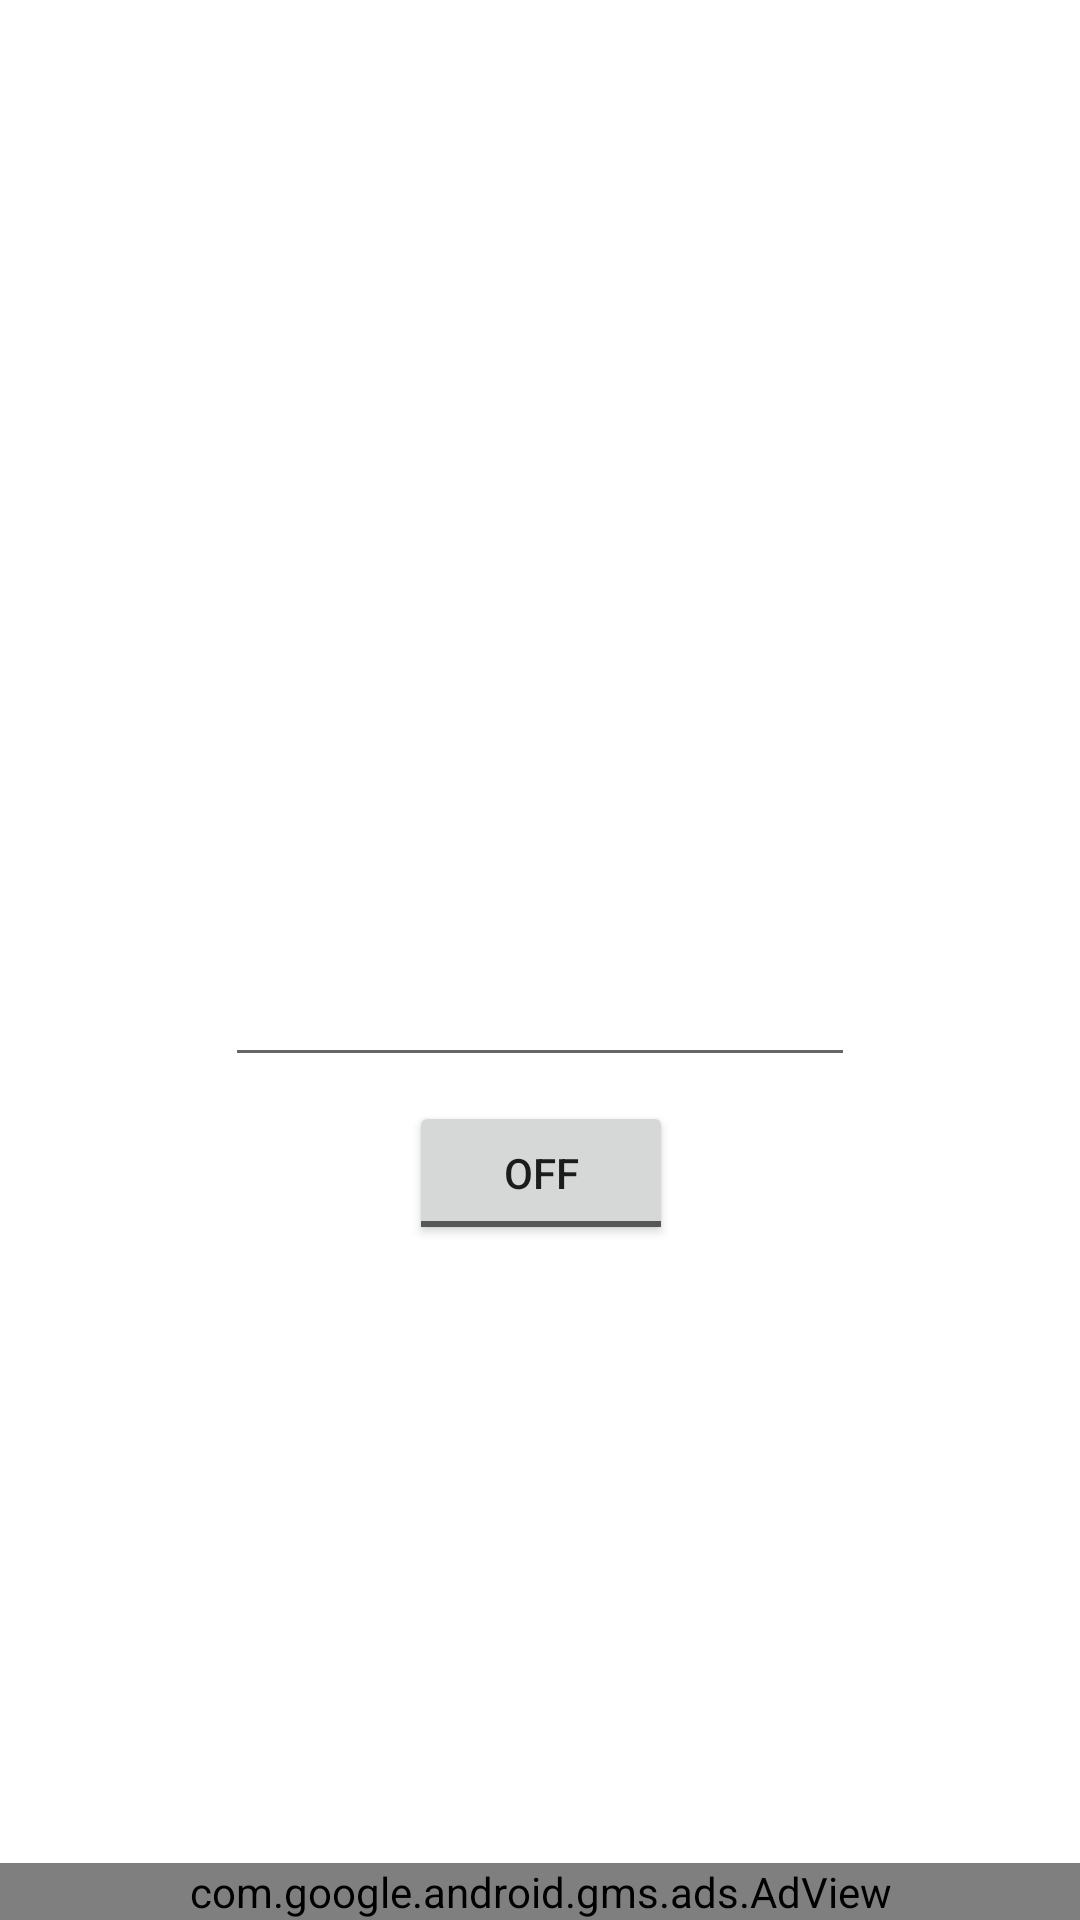

Produce the Android XML layout that renders to this screen, including the resource entries it uses.
<!-- AndroidManifest.xml: application theme Theme.MyFirstApp -->
<!-- res/layout/t_a_light.xml -->
<?xml version="1.0" encoding="utf-8"?>
<androidx.constraintlayout.widget.ConstraintLayout xmlns:android="http://schemas.android.com/apk/res/android"
    xmlns:app="http://schemas.android.com/apk/res-auto"
    xmlns:tools="http://schemas.android.com/tools"
    android:layout_width="match_parent"
    android:layout_height="match_parent"
    tools:context=".tools.Light">

    <ToggleButton
        android:id="@+id/onOffFlashlight"
        android:layout_width="wrap_content"
        android:layout_height="wrap_content"
        android:layout_marginTop="8dp"
        android:text="ToggleButton"
        android:textAllCaps="false"
        app:layout_constraintEnd_toEndOf="parent"
        app:layout_constraintHorizontal_bias="0.501"
        app:layout_constraintStart_toStartOf="parent"
        app:layout_constraintTop_toBottomOf="@+id/flashivertal" />

    <EditText
        android:id="@+id/flashivertal"
        android:layout_width="wrap_content"
        android:layout_height="wrap_content"
        android:layout_marginTop="311dp"
        android:ems="10"
        android:inputType="number"
        android:minHeight="48dp"
        app:layout_constraintEnd_toEndOf="parent"
        app:layout_constraintHorizontal_bias="0.5"
        app:layout_constraintStart_toStartOf="parent"
        app:layout_constraintTop_toTopOf="parent" />

    <com.google.android.gms.ads.AdView
        android:id="@+id/adView"
        android:layout_width="0dp"
        android:layout_height="wrap_content"
        android:layout_alignParentBottom="true"
        android:layout_centerHorizontal="true"
        app:adSize="BANNER"
        app:adUnitId="@string/ads_banner_id"
        app:layout_constraintBottom_toBottomOf="parent"
        app:layout_constraintEnd_toEndOf="parent"
        app:layout_constraintStart_toStartOf="parent" />

</androidx.constraintlayout.widget.ConstraintLayout>
<!-- resources referenced by this layout -->
<resources>
  <string name="ads_banner_id" translatable="false">ca-app-pub-3940256099942544/6300978111</string>
  <style name="Theme.MyFirstApp" parent="Theme.MaterialComponents.DayNight.DarkActionBar">
          
          <item name="colorPrimary">#FF9800</item>
          <item name="colorPrimaryVariant">#FFC107</item>
          <item name="colorOnPrimary">@color/white</item>
          
          <item name="colorSecondary">#021D53</item>
          <item name="colorSecondaryVariant">#050187</item>
          <item name="colorOnSecondary">@color/black</item>
          
          <item name="android:statusBarColor">#FF9800</item>
          
      </style>
  <color name="white">#FFFFFFFF</color>
  <color name="black">#FF000000</color>
</resources>
